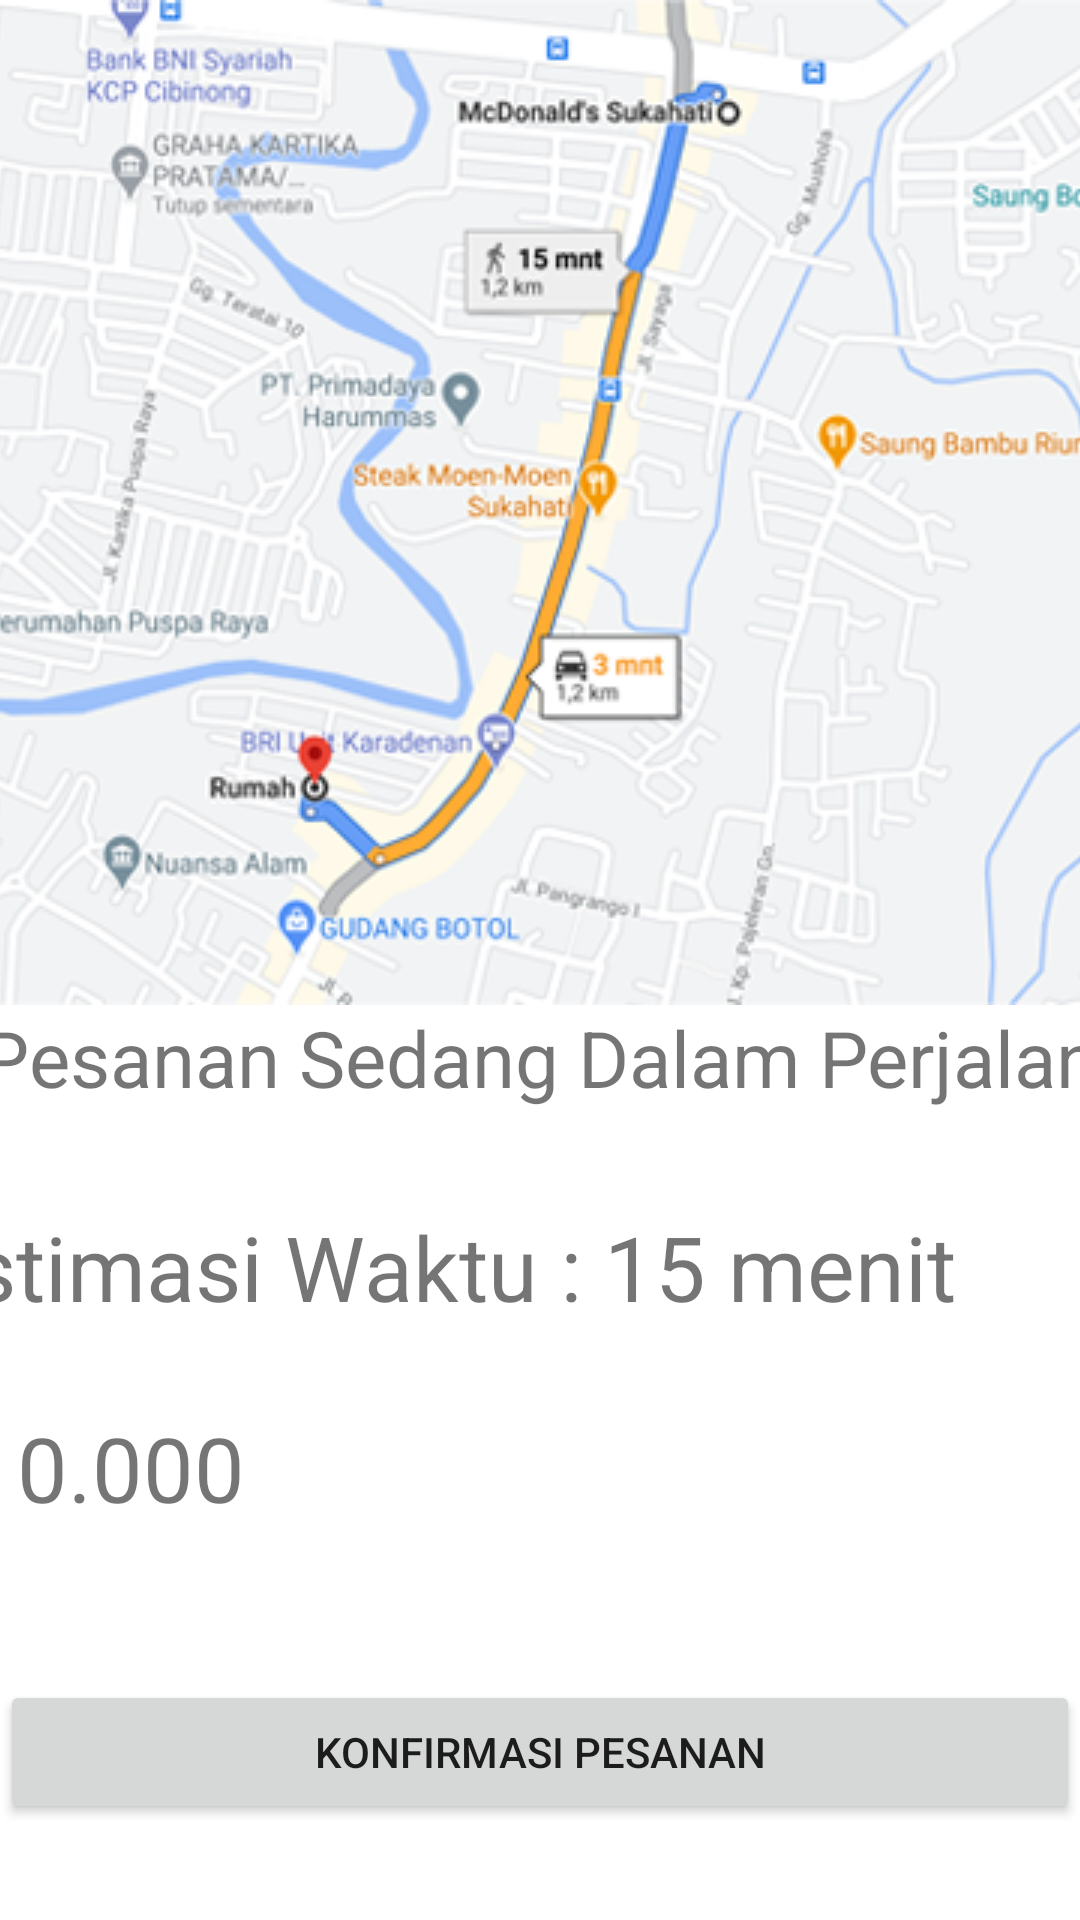

Write the Android layout XML for this screen, with the resource values it uses.
<!-- AndroidManifest.xml: application theme Theme.MyEat -->
<!-- res/layout/activity_maps.xml -->
<?xml version="1.0" encoding="utf-8"?>
<androidx.constraintlayout.widget.ConstraintLayout xmlns:android="http://schemas.android.com/apk/res/android"
    xmlns:app="http://schemas.android.com/apk/res-auto"
    xmlns:tools="http://schemas.android.com/tools"
    android:layout_width="match_parent"
    android:layout_height="match_parent"
    tools:context=".Maps">

    <Button
        android:id="@+id/button10"
        android:layout_width="match_parent"
        android:layout_height="wrap_content"
        android:layout_marginTop="560dp"
        android:text="Konfirmasi Pesanan"
        app:layout_constraintBottom_toBottomOf="@+id/nestedScrollView"
        app:layout_constraintEnd_toEndOf="parent"
        app:layout_constraintHorizontal_bias="0.0"
        app:layout_constraintStart_toStartOf="parent"
        app:layout_constraintTop_toTopOf="parent" />

    <TextView
        android:id="@+id/textView11"
        android:layout_width="415dp"
        android:layout_height="67dp"
        android:text="Pesanan Sedang Dalam Perjalanan"
        android:textAlignment="center"
        android:textSize="26dp"
        app:layout_constraintEnd_toEndOf="parent"
        app:layout_constraintHorizontal_bias="0.25"
        app:layout_constraintStart_toStartOf="parent"
        app:layout_constraintTop_toBottomOf="@+id/imageView4" />

    <TextView
        android:id="@+id/textView13"
        android:layout_width="415dp"
        android:layout_height="67dp"
        android:text="Estimasi Waktu : 15 menit"
        android:textAlignment="textStart"
        android:textSize="30sp"
        app:layout_constraintEnd_toEndOf="parent"
        app:layout_constraintStart_toStartOf="parent"
        app:layout_constraintTop_toBottomOf="@+id/textView11" />

    <TextView
        android:id="@+id/textView14"
        android:layout_width="415dp"
        android:layout_height="67dp"
        android:text="Rp.10.000"
        android:textSize="30sp"
        app:layout_constraintEnd_toEndOf="parent"
        app:layout_constraintHorizontal_bias="1.0"
        app:layout_constraintStart_toStartOf="parent"
        app:layout_constraintTop_toBottomOf="@+id/textView13" />

    <ImageView
        android:id="@+id/imageView4"
        android:layout_width="414dp"
        android:layout_height="335dp"
        app:layout_constraintEnd_toEndOf="parent"
        app:layout_constraintStart_toStartOf="parent"
        app:layout_constraintTop_toTopOf="parent"
        app:srcCompat="@drawable/map_" />
</androidx.constraintlayout.widget.ConstraintLayout>
<!-- resources referenced by this layout -->
<resources>
  <!-- drawable map_: png bitmap (drawable, 165039 bytes) -->
  <style name="Theme.MyEat" parent="Theme.MaterialComponents.DayNight.DarkActionBar">
          
          <item name="colorPrimary">@color/oren</item>
          <item name="colorPrimaryVariant">@color/oren</item>
          <item name="colorOnPrimary">@color/white</item>
          
          <item name="colorSecondary">@color/teal_200</item>
          <item name="colorSecondaryVariant">@color/teal_700</item>
          <item name="colorOnSecondary">@color/black</item>
          
          <item name="android:statusBarColor" tools:targetApi="l">?attr/colorPrimaryVariant</item>
          
      </style>
  <color name="oren">#FF6633</color>
  <color name="white">#FFFFFFFF</color>
  <color name="teal_200">#FF03DAC5</color>
  <color name="teal_700">#FF018786</color>
  <color name="black">#FF000000</color>
</resources>
